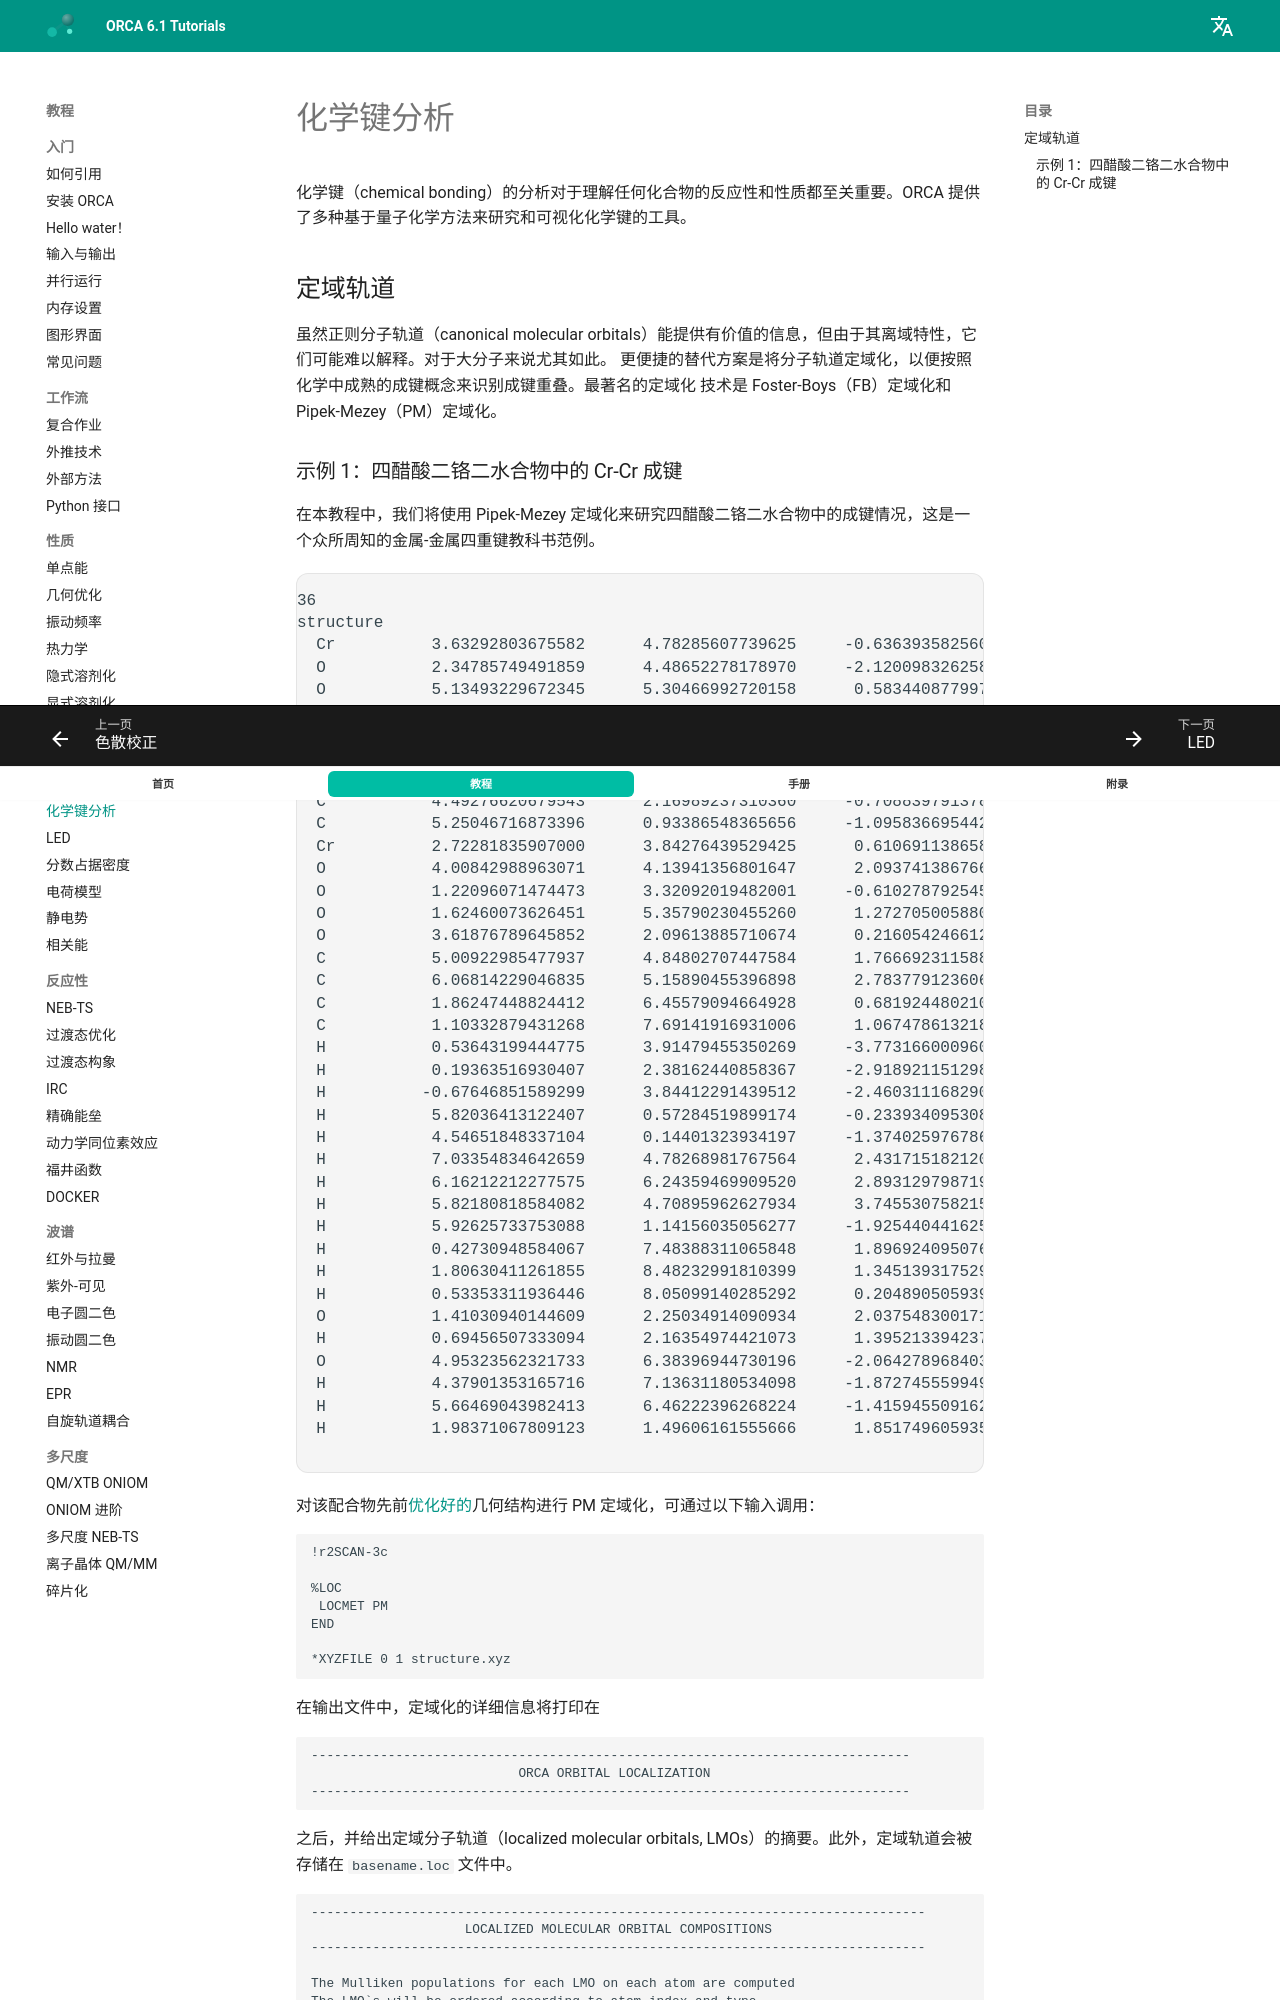

repository: wxyhgk/orca-docs · page: zh/prop/bonds/index.html · generator: mkdocs

---
title: 化学键分析
source: https://www.faccts.de/docs/orca/6.1/tutorials/prop/bonds.html
---

# 化学键分析

化学键（chemical bonding）的分析对于理解任何化合物的反应性和性质都至关重要。ORCA 提供了多种基于量子化学方法来研究和可视化化学键的工具。

## 定域轨道

虽然正则分子轨道（canonical molecular orbitals）能提供有价值的信息，但由于其离域特性，它们可能难以解释。对于大分子来说尤其如此。
更便捷的替代方案是将分子轨道定域化，以便按照化学中成熟的成键概念来识别成键重叠。最著名的定域化
技术是 Foster-Boys（FB）定域化和 Pipek-Mezey（PM）定域化。

### 示例 1：四醋酸二铬二水合物中的 Cr-Cr 成键

在本教程中，我们将使用 Pipek-Mezey 定域化来研究四醋酸二铬二水合物中的成键情况，这是一个众所周知的金属-金属四重键教科书范例。
对该配合物先前[优化好的](../prop/geoopt.md)几何结构进行 PM 定域化，可通过以下输入调用：

```text
!r2SCAN-3c

%LOC
 LOCMET PM
END

*XYZFILE 0 1 structure.xyz
```

在输出文件中，定域化的详细信息将打印在

```text
------------------------------------------------------------------------------
                           ORCA ORBITAL LOCALIZATION
------------------------------------------------------------------------------
```

之后，并给出定域分子轨道（localized molecular orbitals, LMOs）的摘要。此外，定域轨道会被存储在 `basename.loc` 文件中。

```text
--------------------------------------------------------------------------------
                    LOCALIZED MOLECULAR ORBITAL COMPOSITIONS
--------------------------------------------------------------------------------

The Mulliken populations for each LMO on each atom are computed
The LMO`s will be ordered according to atom index and type
  (A) Strongly localized MO`s have populations of >=0.950 on one atom
  (B) Two center bond orbitals have populations of >=0.850 on two atoms
  (C) Other MO`s are considered to be `delocalized`

FOUND  -  20 strongly local MO`s
       -  48 two center bond MO`s
       -   0 significantly delocalized MO`s

Rather strongly localized orbitals:
MO  47:  32O  -   0.964883
[...]
MO  28:   0Cr -   1.014036
Bond-like localized orbitals:
MO  95:  35H  -   0.340608  and  30O  -   0.658898
[...]
MO  66:  12O  -   0.869229  and   9Cr -   0.109159
MO  65:  11O  -   0.876956  and   9Cr -   0.092742
MO  64:  11O  -   0.587896  and   5C  -   0.415626
MO  63:  11O  -   0.793870  and   5C  -   0.182382
MO  62:  10O  -   0.869257  and   9Cr -   0.109543
MO  61:   9Cr -   0.488121  and   0Cr -   0.526559
MO  60:   9Cr -   0.472239  and   0Cr -   0.471944
MO  59:   9Cr -   0.541468  and   0Cr -   0.525393
MO  58:   9Cr -   0.541872  and   0Cr -   0.524219
MO  57:   8C  -   0.463590  and   7C  -   0.609424
[...]
MO  48:   1O  -   0.869095  and   0Cr -   0.109446
Localized MO's were stored in: orca.loc
```

从该输出中我们可以看到，ORCA 识别出两个铬原子之间有 4 个"类键"（bond-like）的 LMOs，
其电子布居几乎各占 50/50。这表明存在四个相关的成键贡献，与预期的 σ、2×π 和 δ 键相一致。计算成功后，我们可以利用 `orca_plot` 对这些化学键进行可视化。为此，我们将 `basename.loc` 文件重命名为 `loc.gbw`，并
以交互模式（`-i`）调用 `orca_plot`。

```text
orca_plot loc.gbw -i
```

现在我们可以像绘制普通 MOs 一样绘制 LMOs：通过选项 `2 - Enter no of orbital to plot` 选择相应的轨道编号（为了获得高质量的图形，我们通过 `4 - Enter number of grid intervals` 将网格间隔数调整为 *100*）。得到的 `.cube` 文件现在可以用 [ChimeraX](../first_steps/GUI.md) 或任何其他选定的程序进行可视化。

[![cracetate-locbonds](../images/cracetate-locbonds.png)](../images/cracetate-locbonds.png)

*图：Cr-Cr 四重键的定域分子轨道。*

我们可以看到，可视化的 LMOs 与我们的预期完全吻合。

### 结构
